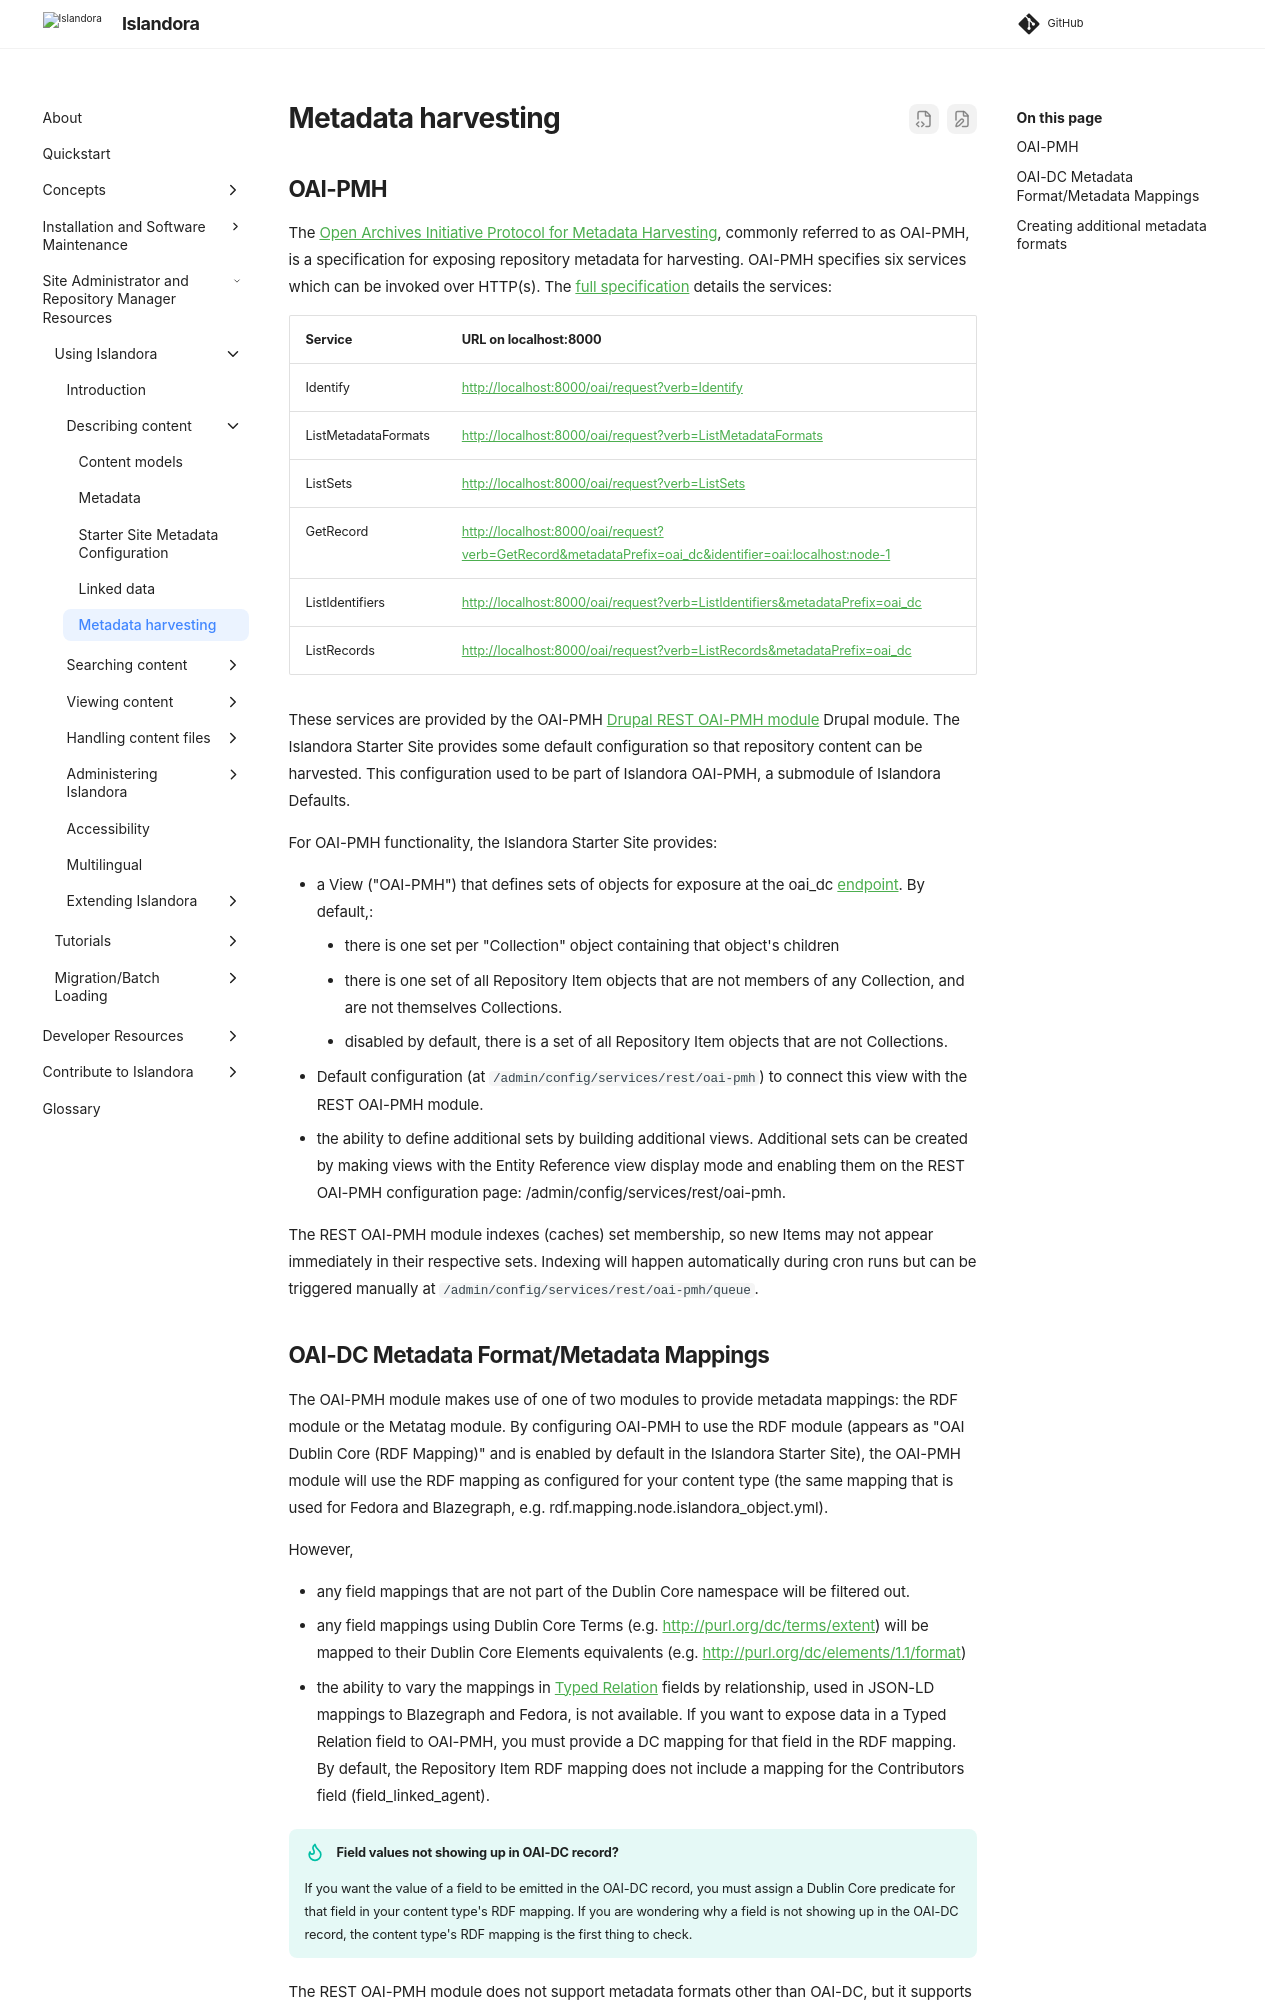

repository: Islandora/documentation · page: pr-preview/pr-2438/user-documentation/metadata-harvesting/index.html · generator: mkdocs

# Metadata harvesting
## OAI-PMH

The [Open Archives Initiative Protocol for Metadata Harvesting](https://www.openarchives.org/pmh/), commonly referred to as OAI-PMH, is a specification for exposing repository metadata for harvesting. OAI-PMH specifies six services which can be invoked over HTTP(s). The [full specification](http://www.openarchives.org/OAI/openarchivesprotocol.html) details the services:

| Service             | URL on localhost:8000                                                                                                                                                                                            |
|---------------------|------------------------------------------------------------------------------------------------------------------------------------------------------------------------------------------------------------------|
| Identify            | [http://localhost:8000/oai/request?verb=Identify](http://localhost:8000/oai/request?verb=Identify)                                                                                                               |
| ListMetadataFormats | [http://localhost:8000/oai/request?verb=ListMetadataFormats](http://localhost:8000/oai/request?verb=ListMetadataFormats)                                                                                         |
| ListSets            | [http://localhost:8000/oai/request?verb=ListSets](http://localhost:8000/oai/request?verb=ListSets)                                                                                                               |
| GetRecord           | [http://localhost:8000/oai/request?verb=GetRecord&metadataPrefix=oai_dc&identifier=oai:localhost:node-1](http://localhost:8000/oai/request?verb=GetRecord&metadataPrefix=oai_dc&identifier=oai:localhost:node-1) |
| ListIdentifiers     | [http://localhost:8000/oai/request?verb=ListIdentifiers&metadataPrefix=oai_dc](http://localhost:8000/oai/request?verb=ListIdentifiers&metadataPrefix=oai_dc)                                                     |
| ListRecords         | [http://localhost:8000/oai/request?verb=ListRecords&metadataPrefix=oai_dc](http://localhost:8000/oai/request?verb=ListRecords&metadataPrefix=oai_dc)                                                             |

These services are provided by the OAI-PMH [Drupal REST OAI-PMH module](https://www.drupal.org/project/rest_oai_pmh) Drupal module. The Islandora Starter Site provides some default configuration so that repository content can be harvested. This configuration used to be part of Islandora OAI-PMH, a submodule of Islandora Defaults.

For OAI-PMH functionality, the Islandora Starter Site provides:

- a View ("OAI-PMH") that defines sets of objects for exposure at the oai_dc [endpoint](http://localhost:8000/oai/request?verb=ListRecords&metadataPrefix=oai_dc). By default,:
    - there is one set per "Collection" object containing that object's children
    - there is one set of all Repository Item objects that are not members of any Collection, and are not themselves Collections.	
    - disabled by default, there is a set of all Repository Item objects that are not Collections.
- Default configuration (at `/admin/config/services/rest/oai-pmh`) to connect this view with the REST OAI-PMH module.
- the ability to define additional sets by building additional views. Additional sets can be created by making views with the Entity Reference view display mode and enabling them on the REST OAI-PMH configuration page: /admin/config/services/rest/oai-pmh.

The REST OAI-PMH module indexes (caches) set membership, so new Items may not appear immediately in their respective sets. Indexing will happen automatically during cron runs but can be triggered manually at `/admin/config/services/rest/oai-pmh/queue`.
